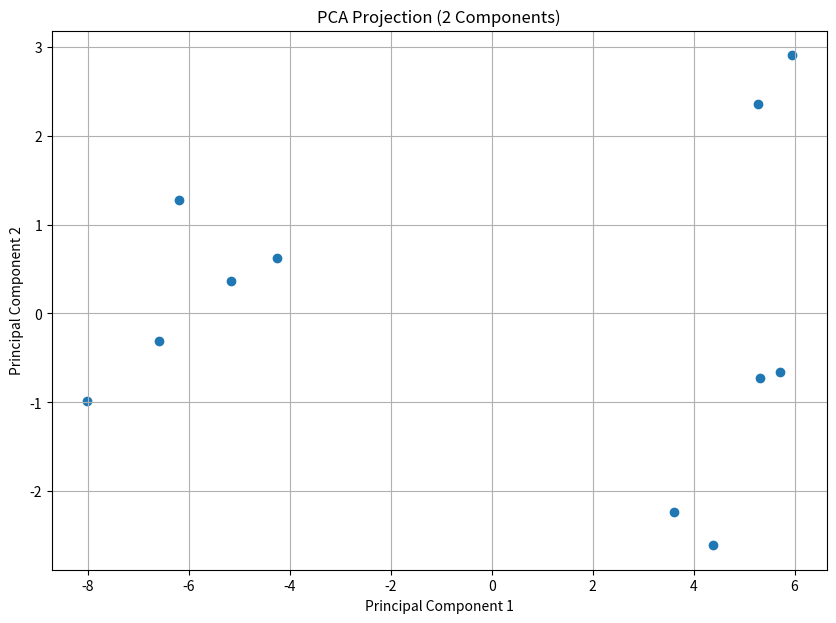
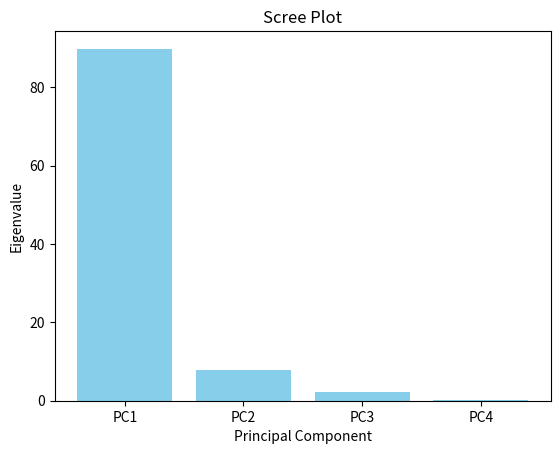

The matplotlib source for these figures, in order:
import numpy as np
import matplotlib.pyplot as plt

def centre_data(X):
    """
    Centers the data about the mean.

    Parameters:
    X: np.array
        The input data matrix where each row is a sample and each column is a feature.

    Return:
    centered_X: np.array
        The centred data matrix
    """
    mean = np.mean(X, axis=0)
    centered_X = X - mean
    return centered_X

def compute_covariance_matrix(X):
    """
    Computes the covariance matrix of the centred data.

    Parameters:
    X: np.array
        The centred data matrix.

    Returns:
    cov_matrix: np.array
        The covariance matrix of the data.
    """
    return np.cov(X, rowvar=False)

def eigendecomposition(cov_matrix):
    """
    Performs eigendecomposition on the covariance matrix
    and sorts eigenvalues & eigenvectors in descending order.

    Parameters:
    cov_matrix: np.array
        The covariance matrix of the data.
    
    Returns:
    eigenvalues: np.array
        The sorted eigenvalues of the covariance matrix.
    eigenvectors: np.array
        The sorted eigenvectors of the covariance matrix.
    """
    eigenvalues, eigenvectors = np.linalg.eigh(cov_matrix)

    idx = np.argsort(eigenvalues)[::-1]
    eigenvalues = eigenvalues[idx]
    eigenvectors = eigenvectors[:, idx]

    return eigenvalues, eigenvectors

def project_data(X, eigenvectors, num_components=2):
    """
    Projects data onto the top principal components.

    Parameters:
    X: np.array
        The centred data matrix.
    eigenvectors: np.array
        The sorted eigenvectors of the covariance matrix.
    num_components: int
        The number of principal components to project onto.

    Returns:
    projected_X: np.array
        The data projected onto the top principal components.
    """
    top_eigenvectors = eigenvectors[:, :num_components]

    # projecting data to new coordinate system
    return X @ top_eigenvectors

def perform_pca(X, num_components=2):
    """
    Performs complete PCA pipeline.

    1. The given input data is centred about the mean.
    2. The covariance matrix of the centred data is computed.
    3. Eigendecomposition is performed on the covariance matrix to obtain eigenvalues and eigenvectors.
    4. The data is projected onto the top principal components.

    Parameters:
    X: np.array
        The input data matrix where each row is a sample and each column is a feature.
    num_components: int
        The numnber of principal components to project onto.

    Returns:
    projected_X: np.array
        The data projected onto the top principal components.
    eigenvalues: np.array
        The eigenvalues of the covariance matrix.
    eigenvectors: np.array
        The eigenvectors of the covariance matrix.
    """
    centred_X = centre_data(X)
    cov_matrix = compute_covariance_matrix(centred_X)
    eigenvalues, eigenvectors = eigendecomposition(cov_matrix)
    projected_X = project_data(centred_X, eigenvectors, num_components)

    return projected_X, eigenvalues, eigenvectors

def print_projected_data(projected_X):
    """
    Prints PCA-projected data in the terminal.

    Parameters:
    projected_X: np.array
        The data projected on the top principal components.
    """
    print("\nProjected data (PCA coordinates):")

    for i, point in enumerate(projected_X):
        print(f"Sample {i+1}: {point}")

def plot_projected_data(projected_X):
    """
    Visualizes PCA-projected data (2D).

    Parameters:
    projected_X: np.array
        The data projected on the top principal components.
    """
    plt.figure(figsize=(10, 7))

    plt.scatter(projected_X[:, 0], projected_X[:, 1])

    plt.xlabel("Principal Component 1")
    plt.ylabel("Principal Component 2")
    plt.title("PCA Projection (2 Components)")

    plt.grid(True)
    plt.show()

def print_scree_plot(eigenvalues):
    """
    Calculate Screenplot data of all eigenvalues.

    Parameters:
    eigenvalues: np.array
        The eigenvalues of the top principal components.
    """
    sum_eigenvalues = np.sum(eigenvalues)
    percentage_variance = [(val / sum_eigenvalues) * 100 for val in eigenvalues]
    print("\nScree plot of given data:")
    for i in range(len(eigenvalues)):
        print(f"Principal Component {i+1}: Eigenvalue = {eigenvalues[i]:.4f}, Variance Explained = {percentage_variance[i]:.2f}%")

def plot_scree(eigenvalues):
    """
    Plot the scree plot of eigenvalues in the form of a bar graph.

    Parameters:
    eigenvalues: np.array
        The eigenvalues of the top principal components.
    """
    plt.figure()
    plt.xlabel("Principal Component")
    plt.ylabel("Eigenvalue")
    plt.title("Scree Plot")

    # Calculating percentage of variance explained for each principal component
    eigenvalue_percentage = [(val / np.sum(eigenvalues)) * 100 for val in eigenvalues]

    plt.bar(['PC1', 'PC2', 'PC3', 'PC4'], eigenvalue_percentage, align = 'center', color = 'skyblue')
    plt.show()


X = np.array([
    [10,  6, 12, 5],    # Mouse 1
    [11,  4,  9, 7],    # Mouse 2
    [ 8,  5, 10, 6],    # Mouse 3
    [ 3,  3,  2.5, 2],  # Mouse 4
    [ 2,  2.8, 1.3, 4], # Mouse 5
    [ 1,  1,  2, 7],     # Mouse 6
    [9,   5.5, 11, 5.5],   # Mouse 7
    [7.5, 4.8, 9.2, 6.2],  # Mouse 8
    [3.5, 3.2, 3.0, 2.5],  # Mouse 9
    [2.2, 2.5, 1.8, 3.8],  # Mouse 10
    [1.5, 1.2, 2.5, 6.5]   # Mouse 11
])

# Perform PCA and get projected data, eigenvalues, and eigenvectors
projected_X, eigenvalues, eigenvectors = perform_pca(X, num_components=2)

# Print the coordinates of the projected data
print_projected_data(projected_X)

# Print the scree plot data
print_scree_plot(eigenvalues)

# Plot the projected data and scree plot
plot_projected_data(projected_X)
plot_scree(eigenvalues)